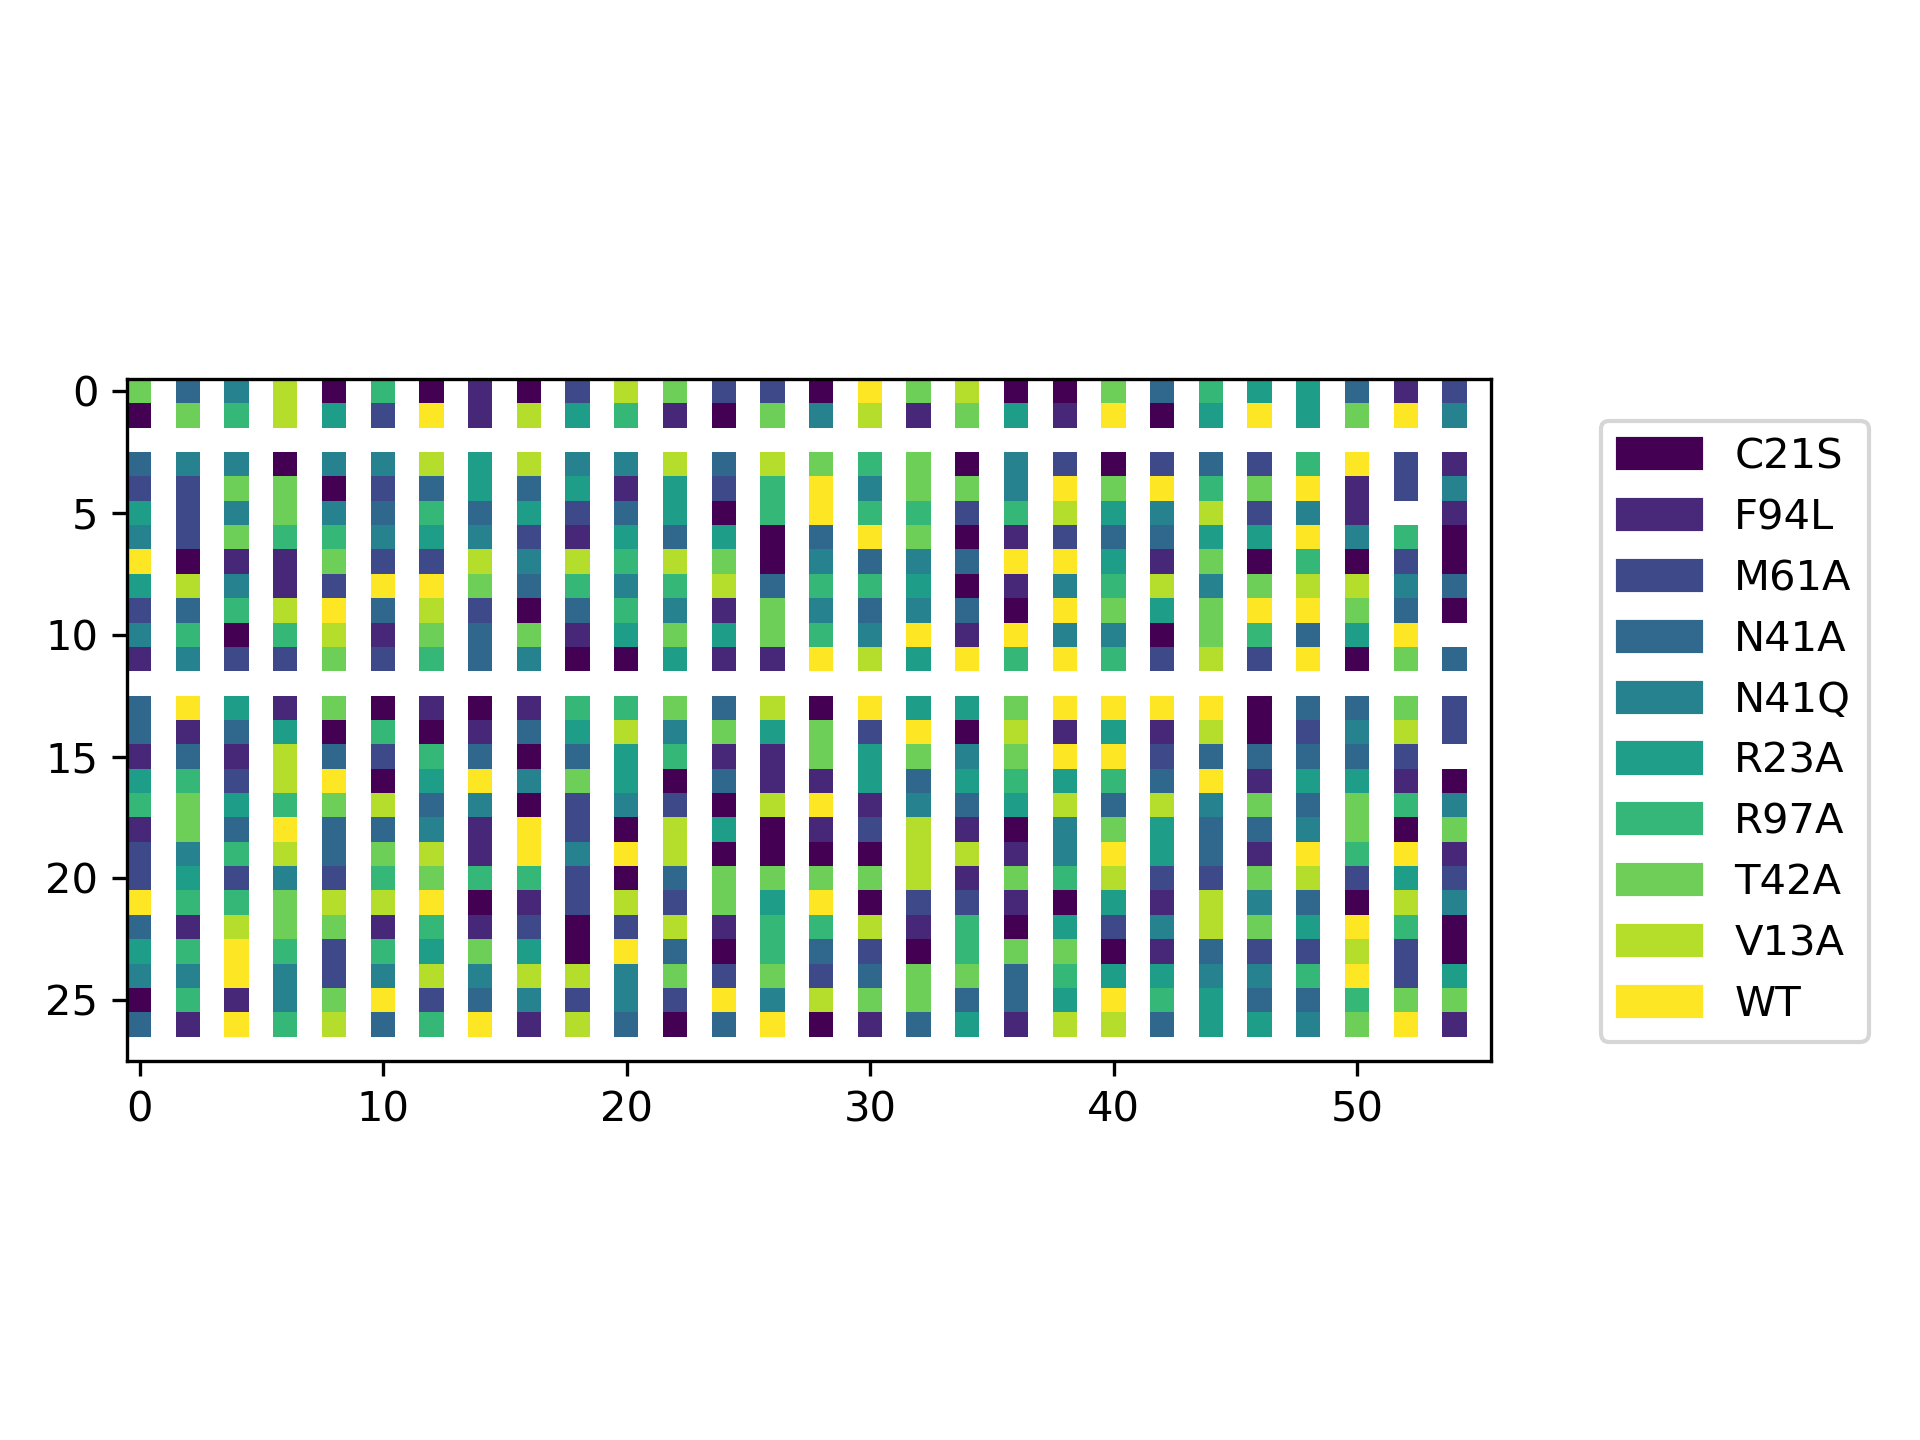

Source data for this figure (header and first rows):
2.800000000000000000e+01, 2.800000000000000000e+01, 2.500000000000000000e+01, 2.900000000000000000e+01, 3.000000000000000000e+01, 2.800000000000000000e+01, 3.400000000000000000e+01, 2.700000000000000000e+01, 2.700000000000000000e+01, 2.600000000000000000e+01, 3.100000000000000000e+01, 3.000000000000000000e+01, 2.600000000000000000e+01, 2.800000000000000000e+01, 2.800000000000000000e+01, 3.200000000000000000e+01, 2.600000000000000000e+01, 2.900000000000000000e+01, 2.700000000000000000e+01, 3.000000000000000000e+01, 3.400000000000000000e+01, 2.900000000000000000e+01, 3.000000000000000000e+01, 2.700000000000000000e+01
2.800000000000000000e+01, 3.400000000000000000e+01, 2.800000000000000000e+01, 3.400000000000000000e+01, 3.400000000000000000e+01, 2.800000000000000000e+01, 2.700000000000000000e+01, 2.800000000000000000e+01, 3.400000000000000000e+01, 3.100000000000000000e+01, 3.400000000000000000e+01, 2.700000000000000000e+01, 2.600000000000000000e+01, 2.700000000000000000e+01, 3.400000000000000000e+01, 3.200000000000000000e+01, 2.900000000000000000e+01, 3.000000000000000000e+01, 3.400000000000000000e+01, 3.000000000000000000e+01, 3.100000000000000000e+01, 2.900000000000000000e+01, 3.100000000000000000e+01, 3.400000000000000000e+01
2.700000000000000000e+01, 2.600000000000000000e+01, 3.100000000000000000e+01, 2.900000000000000000e+01, 3.100000000000000000e+01, 2.600000000000000000e+01, 3.100000000000000000e+01, 3.000000000000000000e+01, 2.900000000000000000e+01, 3.200000000000000000e+01, 3.200000000000000000e+01, 3.100000000000000000e+01, 2.800000000000000000e+01, 2.600000000000000000e+01, 3.400000000000000000e+01, 3.100000000000000000e+01, 2.900000000000000000e+01, 3.100000000000000000e+01, 2.800000000000000000e+01, 3.300000000000000000e+01, 2.500000000000000000e+01, 2.700000000000000000e+01, 2.700000000000000000e+01, 2.700000000000000000e+01
3.100000000000000000e+01, 3.100000000000000000e+01, 3.400000000000000000e+01, 3.100000000000000000e+01, 2.800000000000000000e+01, 3.400000000000000000e+01, 2.500000000000000000e+01, 3.200000000000000000e+01, 3.300000000000000000e+01, 3.400000000000000000e+01, 3.100000000000000000e+01, 2.900000000000000000e+01, 2.800000000000000000e+01, 2.600000000000000000e+01, 3.100000000000000000e+01, 3.400000000000000000e+01, 3.200000000000000000e+01, 3.100000000000000000e+01, 3.300000000000000000e+01, 2.700000000000000000e+01, 2.700000000000000000e+01, 2.600000000000000000e+01, 3.000000000000000000e+01, 3.000000000000000000e+01
2.800000000000000000e+01, 3.400000000000000000e+01, 2.600000000000000000e+01, 3.400000000000000000e+01, 3.400000000000000000e+01, 3.300000000000000000e+01, 3.100000000000000000e+01, 2.700000000000000000e+01, 3.100000000000000000e+01, 2.800000000000000000e+01, 3.000000000000000000e+01, 2.700000000000000000e+01, 2.600000000000000000e+01, 2.800000000000000000e+01, 3.000000000000000000e+01, 2.700000000000000000e+01, 2.700000000000000000e+01, 2.500000000000000000e+01, 3.100000000000000000e+01, 2.900000000000000000e+01, 2.600000000000000000e+01, 3.200000000000000000e+01, 2.900000000000000000e+01, 3.200000000000000000e+01
2.800000000000000000e+01, 2.500000000000000000e+01, 3.000000000000000000e+01, 2.600000000000000000e+01, 2.700000000000000000e+01, 3.200000000000000000e+01, 2.500000000000000000e+01, 2.500000000000000000e+01, 3.100000000000000000e+01, 2.500000000000000000e+01, 3.400000000000000000e+01, 3.400000000000000000e+01, 3.200000000000000000e+01, 3.000000000000000000e+01, 2.500000000000000000e+01, 3.200000000000000000e+01, 3.200000000000000000e+01, 2.900000000000000000e+01, 2.900000000000000000e+01, 2.700000000000000000e+01, 3.100000000000000000e+01, 2.900000000000000000e+01, 2.700000000000000000e+01, 2.600000000000000000e+01
2.700000000000000000e+01, 3.100000000000000000e+01, 2.900000000000000000e+01, 2.900000000000000000e+01, 3.100000000000000000e+01, 3.200000000000000000e+01, 3.200000000000000000e+01, 2.900000000000000000e+01, 3.300000000000000000e+01, 3.400000000000000000e+01, 3.100000000000000000e+01, 3.300000000000000000e+01, 3.300000000000000000e+01, 3.000000000000000000e+01, 2.600000000000000000e+01, 2.500000000000000000e+01, 2.700000000000000000e+01, 3.100000000000000000e+01, 3.300000000000000000e+01, 2.600000000000000000e+01, 2.600000000000000000e+01, 3.100000000000000000e+01, 3.200000000000000000e+01, 3.200000000000000000e+01
2.700000000000000000e+01, 3.100000000000000000e+01, 2.700000000000000000e+01, 2.700000000000000000e+01, 3.300000000000000000e+01, 3.300000000000000000e+01, 2.600000000000000000e+01, 2.700000000000000000e+01, 2.700000000000000000e+01, 2.800000000000000000e+01, 2.700000000000000000e+01, 2.600000000000000000e+01, 3.400000000000000000e+01, 2.500000000000000000e+01, 3.400000000000000000e+01, 2.800000000000000000e+01, 3.100000000000000000e+01, 3.100000000000000000e+01, 3.300000000000000000e+01, 2.800000000000000000e+01, 2.900000000000000000e+01, 3.100000000000000000e+01, 2.600000000000000000e+01, 3.400000000000000000e+01
2.700000000000000000e+01, 3.300000000000000000e+01, 3.200000000000000000e+01, 2.700000000000000000e+01, 2.700000000000000000e+01, 3.200000000000000000e+01, 3.300000000000000000e+01, 2.700000000000000000e+01, 2.800000000000000000e+01, 2.800000000000000000e+01, 3.200000000000000000e+01, 3.400000000000000000e+01, 2.800000000000000000e+01, 2.500000000000000000e+01, 3.200000000000000000e+01, 3.400000000000000000e+01, 3.200000000000000000e+01, 3.300000000000000000e+01, 3.400000000000000000e+01, 2.700000000000000000e+01, 3.200000000000000000e+01, 3.100000000000000000e+01, 2.900000000000000000e+01, 2.500000000000000000e+01
3.200000000000000000e+01, 2.800000000000000000e+01, 3.000000000000000000e+01, 3.300000000000000000e+01, 2.700000000000000000e+01, 2.900000000000000000e+01, 3.100000000000000000e+01, 2.500000000000000000e+01, 3.300000000000000000e+01, 2.900000000000000000e+01, 2.600000000000000000e+01, 2.600000000000000000e+01, 3.000000000000000000e+01, 2.600000000000000000e+01, 3.100000000000000000e+01, 2.500000000000000000e+01, 3.400000000000000000e+01, 3.100000000000000000e+01, 2.700000000000000000e+01, 3.300000000000000000e+01, 2.800000000000000000e+01, 2.500000000000000000e+01, 3.100000000000000000e+01, 2.700000000000000000e+01
3.200000000000000000e+01, 2.800000000000000000e+01, 3.400000000000000000e+01, 2.900000000000000000e+01, 3.100000000000000000e+01, 2.600000000000000000e+01, 3.300000000000000000e+01, 3.100000000000000000e+01, 3.200000000000000000e+01, 2.800000000000000000e+01, 3.300000000000000000e+01, 2.500000000000000000e+01, 2.700000000000000000e+01, 3.100000000000000000e+01, 2.500000000000000000e+01, 2.600000000000000000e+01, 2.700000000000000000e+01, 2.600000000000000000e+01, 2.800000000000000000e+01, 3.400000000000000000e+01, 2.700000000000000000e+01, 2.900000000000000000e+01, 2.800000000000000000e+01, 2.700000000000000000e+01
2.700000000000000000e+01, 2.900000000000000000e+01, 2.900000000000000000e+01, 2.500000000000000000e+01, 2.800000000000000000e+01, 2.600000000000000000e+01, 2.800000000000000000e+01, 3.000000000000000000e+01, 3.000000000000000000e+01, 3.300000000000000000e+01, 2.900000000000000000e+01, 3.000000000000000000e+01, 3.400000000000000000e+01, 2.800000000000000000e+01, 3.200000000000000000e+01, 2.600000000000000000e+01, 2.800000000000000000e+01, 3.100000000000000000e+01, 3.300000000000000000e+01, 2.500000000000000000e+01, 3.000000000000000000e+01, 3.000000000000000000e+01, 3.300000000000000000e+01, 3.000000000000000000e+01
2.900000000000000000e+01, 3.100000000000000000e+01, 2.700000000000000000e+01, 3.300000000000000000e+01, 3.000000000000000000e+01, 3.100000000000000000e+01, 3.400000000000000000e+01, 3.200000000000000000e+01, 3.300000000000000000e+01, 2.900000000000000000e+01, 2.800000000000000000e+01, 3.000000000000000000e+01, 3.100000000000000000e+01, 2.500000000000000000e+01, 2.600000000000000000e+01, 3.400000000000000000e+01, 3.100000000000000000e+01, 3.200000000000000000e+01, 3.300000000000000000e+01, 3.400000000000000000e+01, 2.700000000000000000e+01, 3.000000000000000000e+01, 3.100000000000000000e+01, 2.800000000000000000e+01
3.000000000000000000e+01, 3.200000000000000000e+01, 3.200000000000000000e+01, 2.600000000000000000e+01, 3.100000000000000000e+01, 3.000000000000000000e+01, 2.900000000000000000e+01, 2.700000000000000000e+01, 3.300000000000000000e+01, 3.300000000000000000e+01, 2.900000000000000000e+01, 2.700000000000000000e+01, 3.400000000000000000e+01, 3.300000000000000000e+01, 2.600000000000000000e+01, 2.500000000000000000e+01, 2.500000000000000000e+01, 2.500000000000000000e+01, 2.500000000000000000e+01, 2.500000000000000000e+01, 2.800000000000000000e+01, 3.100000000000000000e+01, 3.300000000000000000e+01, 2.800000000000000000e+01
3.300000000000000000e+01, 3.400000000000000000e+01, 2.800000000000000000e+01, 2.900000000000000000e+01, 3.200000000000000000e+01, 2.600000000000000000e+01, 2.500000000000000000e+01, 3.100000000000000000e+01, 2.600000000000000000e+01, 2.600000000000000000e+01, 2.900000000000000000e+01, 3.400000000000000000e+01, 2.800000000000000000e+01, 2.600000000000000000e+01, 2.500000000000000000e+01, 2.900000000000000000e+01, 2.800000000000000000e+01, 2.800000000000000000e+01, 2.700000000000000000e+01, 3.200000000000000000e+01, 3.300000000000000000e+01, 2.900000000000000000e+01, 2.800000000000000000e+01, 3.000000000000000000e+01
3.400000000000000000e+01, 2.800000000000000000e+01, 2.600000000000000000e+01, 2.800000000000000000e+01, 2.700000000000000000e+01, 2.600000000000000000e+01, 3.100000000000000000e+01, 2.700000000000000000e+01, 2.500000000000000000e+01, 3.100000000000000000e+01, 3.100000000000000000e+01, 3.300000000000000000e+01, 3.300000000000000000e+01, 3.300000000000000000e+01, 3.300000000000000000e+01, 3.400000000000000000e+01, 2.600000000000000000e+01, 3.100000000000000000e+01, 3.400000000000000000e+01, 3.300000000000000000e+01, 2.600000000000000000e+01, 2.700000000000000000e+01, 3.100000000000000000e+01, 3.000000000000000000e+01
2.800000000000000000e+01, 2.600000000000000000e+01, 2.900000000000000000e+01, 3.300000000000000000e+01, 3.000000000000000000e+01, 2.700000000000000000e+01, 2.600000000000000000e+01, 3.100000000000000000e+01, 3.400000000000000000e+01, 3.400000000000000000e+01, 2.500000000000000000e+01, 2.900000000000000000e+01, 2.500000000000000000e+01, 2.800000000000000000e+01, 2.600000000000000000e+01, 2.900000000000000000e+01, 2.900000000000000000e+01, 3.200000000000000000e+01, 2.500000000000000000e+01, 2.800000000000000000e+01, 2.900000000000000000e+01, 2.700000000000000000e+01, 3.000000000000000000e+01, 2.800000000000000000e+01
2.500000000000000000e+01, 2.800000000000000000e+01, 2.900000000000000000e+01, 3.200000000000000000e+01, 3.300000000000000000e+01, 3.200000000000000000e+01, 2.600000000000000000e+01, 3.000000000000000000e+01, 3.300000000000000000e+01, 3.300000000000000000e+01, 3.100000000000000000e+01, 3.100000000000000000e+01, 2.600000000000000000e+01, 3.200000000000000000e+01, 3.200000000000000000e+01, 2.700000000000000000e+01, 3.300000000000000000e+01, 3.100000000000000000e+01, 2.900000000000000000e+01, 3.100000000000000000e+01, 2.600000000000000000e+01, 3.100000000000000000e+01, 2.900000000000000000e+01, 2.600000000000000000e+01
2.900000000000000000e+01, 3.300000000000000000e+01, 2.700000000000000000e+01, 3.300000000000000000e+01, 2.500000000000000000e+01, 2.500000000000000000e+01, 2.700000000000000000e+01, 2.700000000000000000e+01, 2.900000000000000000e+01, 2.700000000000000000e+01, 2.700000000000000000e+01, 3.200000000000000000e+01, 2.800000000000000000e+01, 3.000000000000000000e+01, 3.100000000000000000e+01, 2.800000000000000000e+01, 2.500000000000000000e+01, 2.600000000000000000e+01, 2.800000000000000000e+01, 3.100000000000000000e+01, 3.300000000000000000e+01, 2.600000000000000000e+01, 2.700000000000000000e+01, 3.000000000000000000e+01
2.800000000000000000e+01, 3.300000000000000000e+01, 2.800000000000000000e+01, 2.500000000000000000e+01, 2.500000000000000000e+01, 3.300000000000000000e+01, 3.100000000000000000e+01, 3.400000000000000000e+01, 3.400000000000000000e+01, 3.200000000000000000e+01, 2.800000000000000000e+01, 2.800000000000000000e+01, 3.400000000000000000e+01, 3.200000000000000000e+01, 2.800000000000000000e+01, 3.300000000000000000e+01, 2.700000000000000000e+01, 2.700000000000000000e+01, 2.600000000000000000e+01, 2.700000000000000000e+01, 3.400000000000000000e+01, 2.500000000000000000e+01, 3.400000000000000000e+01, 2.700000000000000000e+01
3.200000000000000000e+01, 2.800000000000000000e+01, 2.900000000000000000e+01, 2.900000000000000000e+01, 3.400000000000000000e+01, 2.700000000000000000e+01, 3.300000000000000000e+01, 2.500000000000000000e+01, 3.400000000000000000e+01, 2.500000000000000000e+01, 2.900000000000000000e+01, 3.000000000000000000e+01, 3.000000000000000000e+01, 3.300000000000000000e+01, 3.100000000000000000e+01, 2.900000000000000000e+01, 2.500000000000000000e+01, 3.000000000000000000e+01, 3.100000000000000000e+01, 2.900000000000000000e+01, 3.100000000000000000e+01, 3.000000000000000000e+01, 2.800000000000000000e+01, 2.600000000000000000e+01
2.700000000000000000e+01, 2.600000000000000000e+01, 2.500000000000000000e+01, 3.100000000000000000e+01, 2.900000000000000000e+01, 2.500000000000000000e+01, 2.700000000000000000e+01, 3.200000000000000000e+01, 2.600000000000000000e+01, 2.500000000000000000e+01, 3.200000000000000000e+01, 3.200000000000000000e+01, 2.700000000000000000e+01, 3.400000000000000000e+01, 3.000000000000000000e+01, 2.800000000000000000e+01, 2.500000000000000000e+01, 2.800000000000000000e+01, 3.100000000000000000e+01, 2.600000000000000000e+01, 2.500000000000000000e+01, 3.100000000000000000e+01, 3.300000000000000000e+01, 2.500000000000000000e+01
2.600000000000000000e+01, 2.500000000000000000e+01, 2.700000000000000000e+01, 3.200000000000000000e+01, 2.800000000000000000e+01, 3.300000000000000000e+01, 2.700000000000000000e+01, 2.800000000000000000e+01, 3.300000000000000000e+01, 3.300000000000000000e+01, 2.700000000000000000e+01, 2.500000000000000000e+01, 3.100000000000000000e+01, 2.900000000000000000e+01, 3.200000000000000000e+01, 3.000000000000000000e+01, 3.000000000000000000e+01, 3.200000000000000000e+01, 2.900000000000000000e+01, 3.100000000000000000e+01, 3.300000000000000000e+01, 2.800000000000000000e+01, 3.000000000000000000e+01, 3.000000000000000000e+01
3.100000000000000000e+01, 3.200000000000000000e+01, 2.600000000000000000e+01, 2.800000000000000000e+01, 3.200000000000000000e+01, 3.400000000000000000e+01, 2.700000000000000000e+01, 2.500000000000000000e+01, 3.300000000000000000e+01, 2.500000000000000000e+01, 2.700000000000000000e+01, 3.000000000000000000e+01, 3.000000000000000000e+01, 2.900000000000000000e+01, 2.600000000000000000e+01, 3.300000000000000000e+01, 2.600000000000000000e+01, 2.900000000000000000e+01, 3.200000000000000000e+01, 2.700000000000000000e+01, 3.200000000000000000e+01, 2.900000000000000000e+01, 2.700000000000000000e+01, 3.300000000000000000e+01
3.300000000000000000e+01, 2.800000000000000000e+01, 3.400000000000000000e+01, 2.700000000000000000e+01, 2.500000000000000000e+01, 2.600000000000000000e+01, 3.200000000000000000e+01, 3.200000000000000000e+01, 2.500000000000000000e+01, 3.000000000000000000e+01, 2.500000000000000000e+01, 2.800000000000000000e+01, 2.600000000000000000e+01, 3.200000000000000000e+01, 2.800000000000000000e+01, 3.300000000000000000e+01, 2.600000000000000000e+01, 3.000000000000000000e+01, 2.600000000000000000e+01, 3.300000000000000000e+01, 3.200000000000000000e+01, 3.000000000000000000e+01, 2.500000000000000000e+01, 2.700000000000000000e+01
2.900000000000000000e+01, 3.300000000000000000e+01, 2.900000000000000000e+01, 3.000000000000000000e+01, 2.600000000000000000e+01, 2.800000000000000000e+01, 2.700000000000000000e+01, 2.600000000000000000e+01, 3.300000000000000000e+01, 3.100000000000000000e+01, 3.200000000000000000e+01, 2.600000000000000000e+01, 3.300000000000000000e+01, 2.800000000000000000e+01, 3.200000000000000000e+01, 2.500000000000000000e+01, 3.400000000000000000e+01, 2.700000000000000000e+01, 3.100000000000000000e+01, 2.800000000000000000e+01, 3.000000000000000000e+01, 3.000000000000000000e+01, 2.900000000000000000e+01, 3.000000000000000000e+01
2.900000000000000000e+01, 3.400000000000000000e+01, 2.900000000000000000e+01, 3.200000000000000000e+01, 3.100000000000000000e+01, 3.100000000000000000e+01, 3.000000000000000000e+01, 3.200000000000000000e+01, 2.500000000000000000e+01, 2.500000000000000000e+01, 3.300000000000000000e+01, 2.600000000000000000e+01, 2.600000000000000000e+01, 3.000000000000000000e+01, 3.300000000000000000e+01, 3.100000000000000000e+01, 2.600000000000000000e+01, 3.200000000000000000e+01, 3.200000000000000000e+01, 2.800000000000000000e+01, 2.500000000000000000e+01, 2.500000000000000000e+01, 3.100000000000000000e+01, 3.100000000000000000e+01
3.300000000000000000e+01, 3.400000000000000000e+01, 2.600000000000000000e+01, 3.000000000000000000e+01, 3.400000000000000000e+01, 2.600000000000000000e+01, 3.200000000000000000e+01, 3.300000000000000000e+01, 3.100000000000000000e+01, 2.600000000000000000e+01, 2.700000000000000000e+01, 3.100000000000000000e+01, 3.000000000000000000e+01, 3.100000000000000000e+01, 2.600000000000000000e+01, 2.800000000000000000e+01, 3.000000000000000000e+01, 3.200000000000000000e+01, 3.400000000000000000e+01, 2.800000000000000000e+01, 2.600000000000000000e+01, 3.300000000000000000e+01, 3.400000000000000000e+01, 3.300000000000000000e+01
2.700000000000000000e+01, 2.500000000000000000e+01, 3.300000000000000000e+01, 2.700000000000000000e+01, 2.800000000000000000e+01, 3.100000000000000000e+01, 3.400000000000000000e+01, 3.200000000000000000e+01, 2.500000000000000000e+01, 2.600000000000000000e+01, 3.400000000000000000e+01, 2.600000000000000000e+01, 3.200000000000000000e+01, 3.200000000000000000e+01, 2.500000000000000000e+01, 2.700000000000000000e+01, 3.400000000000000000e+01, 3.100000000000000000e+01, 2.900000000000000000e+01, 3.100000000000000000e+01, 2.900000000000000000e+01, 2.800000000000000000e+01, 3.400000000000000000e+01, 3.400000000000000000e+01
3.300000000000000000e+01, 2.700000000000000000e+01, 3.400000000000000000e+01, 2.700000000000000000e+01, 2.800000000000000000e+01, 2.800000000000000000e+01, 2.500000000000000000e+01, 2.900000000000000000e+01, 3.000000000000000000e+01, 3.400000000000000000e+01, 3.300000000000000000e+01, 2.700000000000000000e+01, 3.000000000000000000e+01, 2.600000000000000000e+01, 2.600000000000000000e+01, 2.700000000000000000e+01, 3.400000000000000000e+01, 3.100000000000000000e+01, 2.900000000000000000e+01, 2.500000000000000000e+01, 3.000000000000000000e+01, 3.400000000000000000e+01, 3.100000000000000000e+01, 3.100000000000000000e+01
3.000000000000000000e+01, 2.600000000000000000e+01, 3.200000000000000000e+01, 2.800000000000000000e+01, 2.700000000000000000e+01, 3.300000000000000000e+01, 2.500000000000000000e+01, 3.200000000000000000e+01, 2.500000000000000000e+01, 2.700000000000000000e+01, 2.600000000000000000e+01, 3.000000000000000000e+01, 3.000000000000000000e+01, 2.700000000000000000e+01, 3.400000000000000000e+01, 3.100000000000000000e+01, 3.300000000000000000e+01, 2.900000000000000000e+01, 2.800000000000000000e+01, 3.100000000000000000e+01, 2.800000000000000000e+01, 3.400000000000000000e+01, 3.100000000000000000e+01, 2.900000000000000000e+01
2.800000000000000000e+01, 2.900000000000000000e+01, 3.400000000000000000e+01, 3.400000000000000000e+01, 2.600000000000000000e+01, 3.200000000000000000e+01, 3.000000000000000000e+01, 2.500000000000000000e+01, 3.300000000000000000e+01, 2.600000000000000000e+01, 2.600000000000000000e+01, 3.000000000000000000e+01, 3.400000000000000000e+01, 3.000000000000000000e+01, 2.600000000000000000e+01, 3.000000000000000000e+01, 2.900000000000000000e+01, 3.400000000000000000e+01, 2.900000000000000000e+01, 2.900000000000000000e+01, 3.400000000000000000e+01, 3.000000000000000000e+01, 3.400000000000000000e+01, 2.800000000000000000e+01
3.400000000000000000e+01, 2.800000000000000000e+01, 3.200000000000000000e+01, 3.200000000000000000e+01, 2.500000000000000000e+01, 2.600000000000000000e+01, 2.700000000000000000e+01, 3.300000000000000000e+01, 3.300000000000000000e+01, 3.300000000000000000e+01, 2.900000000000000000e+01, 2.800000000000000000e+01, 3.200000000000000000e+01, 3.400000000000000000e+01, 3.000000000000000000e+01, 2.700000000000000000e+01, 3.000000000000000000e+01, 3.400000000000000000e+01, 2.900000000000000000e+01, 3.000000000000000000e+01, 2.900000000000000000e+01, 3.200000000000000000e+01, 3.100000000000000000e+01, 3.200000000000000000e+01
3.200000000000000000e+01, 2.700000000000000000e+01, 2.600000000000000000e+01, 2.500000000000000000e+01, 3.300000000000000000e+01, 3.000000000000000000e+01, 2.700000000000000000e+01, 3.200000000000000000e+01, 3.000000000000000000e+01, 3.100000000000000000e+01, 3.000000000000000000e+01, 2.500000000000000000e+01, 2.800000000000000000e+01, 2.500000000000000000e+01, 3.300000000000000000e+01, 3.300000000000000000e+01, 2.600000000000000000e+01, 3.400000000000000000e+01, 2.800000000000000000e+01, 2.800000000000000000e+01, 3.200000000000000000e+01, 3.300000000000000000e+01, 3.100000000000000000e+01, 2.600000000000000000e+01
3.400000000000000000e+01, 3.000000000000000000e+01, 2.800000000000000000e+01, 3.200000000000000000e+01, 3.100000000000000000e+01, 3.100000000000000000e+01, 2.700000000000000000e+01, 2.600000000000000000e+01, 3.300000000000000000e+01, 2.600000000000000000e+01, 2.800000000000000000e+01, 3.000000000000000000e+01, 2.900000000000000000e+01, 2.500000000000000000e+01, 3.000000000000000000e+01, 2.500000000000000000e+01, 3.400000000000000000e+01, 2.600000000000000000e+01, 2.800000000000000000e+01, 2.500000000000000000e+01, 2.800000000000000000e+01, 2.500000000000000000e+01, 2.700000000000000000e+01, 3.200000000000000000e+01
2.900000000000000000e+01, 2.800000000000000000e+01, 3.400000000000000000e+01, 3.200000000000000000e+01, 2.900000000000000000e+01, 3.400000000000000000e+01, 2.800000000000000000e+01, 3.300000000000000000e+01, 3.200000000000000000e+01, 3.200000000000000000e+01, 3.300000000000000000e+01, 3.400000000000000000e+01, 2.700000000000000000e+01, 3.100000000000000000e+01, 2.600000000000000000e+01, 3.200000000000000000e+01, 3.000000000000000000e+01, 2.600000000000000000e+01, 2.500000000000000000e+01, 3.100000000000000000e+01, 3.300000000000000000e+01, 2.900000000000000000e+01, 3.400000000000000000e+01, 2.800000000000000000e+01
2.700000000000000000e+01, 2.600000000000000000e+01, 2.800000000000000000e+01, 2.800000000000000000e+01, 3.200000000000000000e+01, 2.500000000000000000e+01, 2.600000000000000000e+01, 3.200000000000000000e+01, 2.600000000000000000e+01, 2.500000000000000000e+01, 3.000000000000000000e+01, 3.100000000000000000e+01, 3.200000000000000000e+01, 3.300000000000000000e+01, 3.200000000000000000e+01, 3.300000000000000000e+01, 3.100000000000000000e+01, 3.400000000000000000e+01, 2.500000000000000000e+01, 2.600000000000000000e+01, 3.400000000000000000e+01, 2.600000000000000000e+01, 3.100000000000000000e+01, 2.900000000000000000e+01
2.500000000000000000e+01, 2.500000000000000000e+01, 3.300000000000000000e+01, 2.500000000000000000e+01, 3.100000000000000000e+01, 3.300000000000000000e+01, 3.000000000000000000e+01, 2.900000000000000000e+01, 2.700000000000000000e+01, 2.500000000000000000e+01, 3.300000000000000000e+01, 3.200000000000000000e+01, 2.600000000000000000e+01, 3.000000000000000000e+01, 2.700000000000000000e+01, 3.300000000000000000e+01, 3.400000000000000000e+01, 3.100000000000000000e+01, 3.200000000000000000e+01, 2.500000000000000000e+01, 3.400000000000000000e+01, 2.800000000000000000e+01, 3.300000000000000000e+01, 2.900000000000000000e+01
2.700000000000000000e+01, 3.300000000000000000e+01, 3.000000000000000000e+01, 3.100000000000000000e+01, 3.200000000000000000e+01, 3.000000000000000000e+01, 2.500000000000000000e+01, 3.100000000000000000e+01, 2.900000000000000000e+01, 2.900000000000000000e+01, 3.300000000000000000e+01, 3.000000000000000000e+01, 3.400000000000000000e+01, 2.600000000000000000e+01, 3.400000000000000000e+01, 3.200000000000000000e+01, 3.400000000000000000e+01, 2.900000000000000000e+01, 3.400000000000000000e+01, 2.900000000000000000e+01, 3.400000000000000000e+01, 2.700000000000000000e+01, 3.300000000000000000e+01, 3.400000000000000000e+01
2.800000000000000000e+01, 3.300000000000000000e+01, 3.100000000000000000e+01, 3.300000000000000000e+01, 3.000000000000000000e+01, 3.400000000000000000e+01, 3.000000000000000000e+01, 3.000000000000000000e+01, 2.800000000000000000e+01, 3.300000000000000000e+01, 3.100000000000000000e+01, 3.100000000000000000e+01, 2.500000000000000000e+01, 2.700000000000000000e+01, 2.600000000000000000e+01, 3.200000000000000000e+01, 3.200000000000000000e+01, 3.400000000000000000e+01, 3.200000000000000000e+01, 2.600000000000000000e+01, 3.100000000000000000e+01, 3.000000000000000000e+01, 2.500000000000000000e+01, 3.300000000000000000e+01
2.500000000000000000e+01, 3.300000000000000000e+01, 3.400000000000000000e+01, 3.000000000000000000e+01, 2.500000000000000000e+01, 2.700000000000000000e+01, 3.000000000000000000e+01, 3.300000000000000000e+01, 3.400000000000000000e+01, 3.200000000000000000e+01, 2.800000000000000000e+01, 3.100000000000000000e+01, 3.400000000000000000e+01, 3.000000000000000000e+01, 3.400000000000000000e+01, 2.900000000000000000e+01, 3.100000000000000000e+01, 2.900000000000000000e+01, 3.200000000000000000e+01, 3.100000000000000000e+01, 3.000000000000000000e+01, 2.800000000000000000e+01, 3.000000000000000000e+01, 3.200000000000000000e+01
3.300000000000000000e+01, 2.600000000000000000e+01, 2.500000000000000000e+01, 3.200000000000000000e+01, 2.600000000000000000e+01, 2.800000000000000000e+01, 2.900000000000000000e+01, 3.200000000000000000e+01, 3.100000000000000000e+01, 3.000000000000000000e+01, 3.000000000000000000e+01, 2.500000000000000000e+01, 3.400000000000000000e+01, 2.500000000000000000e+01, 3.100000000000000000e+01, 3.300000000000000000e+01, 3.300000000000000000e+01, 3.000000000000000000e+01, 2.800000000000000000e+01, 3.000000000000000000e+01, 3.200000000000000000e+01, 2.900000000000000000e+01, 3.400000000000000000e+01, 2.900000000000000000e+01
2.800000000000000000e+01, 2.800000000000000000e+01, 3.100000000000000000e+01, 3.000000000000000000e+01, 2.600000000000000000e+01, 2.900000000000000000e+01, 2.600000000000000000e+01, 2.700000000000000000e+01, 3.000000000000000000e+01, 3.000000000000000000e+01, 3.300000000000000000e+01, 2.800000000000000000e+01, 2.700000000000000000e+01, 2.600000000000000000e+01, 3.400000000000000000e+01, 3.200000000000000000e+01, 2.700000000000000000e+01, 2.500000000000000000e+01, 3.000000000000000000e+01, 3.300000000000000000e+01, 2.600000000000000000e+01, 2.800000000000000000e+01, 2.900000000000000000e+01, 3.400000000000000000e+01
3.100000000000000000e+01, 2.800000000000000000e+01, 3.300000000000000000e+01, 3.200000000000000000e+01, 3.100000000000000000e+01, 3.400000000000000000e+01, 2.800000000000000000e+01, 3.000000000000000000e+01, 2.700000000000000000e+01, 2.500000000000000000e+01, 2.500000000000000000e+01, 2.800000000000000000e+01, 2.800000000000000000e+01, 3.000000000000000000e+01, 3.100000000000000000e+01, 2.500000000000000000e+01, 3.100000000000000000e+01, 2.700000000000000000e+01, 3.300000000000000000e+01, 2.700000000000000000e+01, 2.900000000000000000e+01, 3.000000000000000000e+01, 2.800000000000000000e+01, 2.800000000000000000e+01
2.800000000000000000e+01, 3.000000000000000000e+01, 3.000000000000000000e+01, 2.900000000000000000e+01, 2.800000000000000000e+01, 3.300000000000000000e+01, 3.300000000000000000e+01, 2.700000000000000000e+01, 2.800000000000000000e+01, 2.800000000000000000e+01, 2.900000000000000000e+01, 3.400000000000000000e+01, 2.800000000000000000e+01, 3.300000000000000000e+01, 3.400000000000000000e+01, 3.000000000000000000e+01, 3.300000000000000000e+01, 3.200000000000000000e+01, 3.200000000000000000e+01, 2.900000000000000000e+01, 3.200000000000000000e+01, 3.000000000000000000e+01, 3.300000000000000000e+01, 3.100000000000000000e+01
2.900000000000000000e+01, 3.200000000000000000e+01, 3.400000000000000000e+01, 3.000000000000000000e+01, 3.400000000000000000e+01, 2.600000000000000000e+01, 3.000000000000000000e+01, 2.700000000000000000e+01, 2.900000000000000000e+01, 2.800000000000000000e+01, 3.400000000000000000e+01, 3.400000000000000000e+01, 3.000000000000000000e+01, 3.200000000000000000e+01, 3.200000000000000000e+01, 3.400000000000000000e+01, 2.900000000000000000e+01, 3.000000000000000000e+01, 2.700000000000000000e+01, 2.800000000000000000e+01, 3.100000000000000000e+01, 2.900000000000000000e+01, 2.900000000000000000e+01, 3.100000000000000000e+01
2.600000000000000000e+01, 3.000000000000000000e+01, 2.800000000000000000e+01, 2.900000000000000000e+01, 2.700000000000000000e+01, 3.200000000000000000e+01, 2.900000000000000000e+01, 3.200000000000000000e+01, 2.600000000000000000e+01, 2.800000000000000000e+01, 3.200000000000000000e+01, 2.600000000000000000e+01, 2.800000000000000000e+01, 2.500000000000000000e+01, 2.500000000000000000e+01, 3.100000000000000000e+01, 2.700000000000000000e+01, 3.100000000000000000e+01, 3.400000000000000000e+01, 3.200000000000000000e+01, 2.500000000000000000e+01, 3.000000000000000000e+01, 2.700000000000000000e+01, 3.200000000000000000e+01
3.200000000000000000e+01, 3.100000000000000000e+01, 3.100000000000000000e+01, 2.900000000000000000e+01, 3.400000000000000000e+01, 3.100000000000000000e+01, 2.500000000000000000e+01, 2.500000000000000000e+01, 2.900000000000000000e+01, 2.600000000000000000e+01, 3.100000000000000000e+01, 3.300000000000000000e+01, 3.000000000000000000e+01, 3.400000000000000000e+01, 2.600000000000000000e+01, 3.400000000000000000e+01, 2.800000000000000000e+01, 3.200000000000000000e+01, 3.400000000000000000e+01, 2.800000000000000000e+01, 2.500000000000000000e+01, 2.900000000000000000e+01, 2.600000000000000000e+01, 3.300000000000000000e+01
3.300000000000000000e+01, 2.900000000000000000e+01, 2.800000000000000000e+01, 3.100000000000000000e+01, 2.700000000000000000e+01, 3.000000000000000000e+01, 2.800000000000000000e+01, 3.300000000000000000e+01, 3.400000000000000000e+01, 2.900000000000000000e+01, 2.800000000000000000e+01, 3.000000000000000000e+01, 2.800000000000000000e+01, 2.700000000000000000e+01, 2.800000000000000000e+01, 3.200000000000000000e+01, 3.400000000000000000e+01, 2.800000000000000000e+01, 3.400000000000000000e+01, 3.300000000000000000e+01, 3.100000000000000000e+01, 3.400000000000000000e+01, 2.900000000000000000e+01, 3.400000000000000000e+01
2.800000000000000000e+01, 3.200000000000000000e+01, 3.400000000000000000e+01, 2.900000000000000000e+01, 3.200000000000000000e+01, 2.900000000000000000e+01, 3.400000000000000000e+01, 3.400000000000000000e+01, 3.100000000000000000e+01, 3.300000000000000000e+01, 3.300000000000000000e+01, 2.500000000000000000e+01, 3.000000000000000000e+01, 2.600000000000000000e+01, 2.500000000000000000e+01, 2.700000000000000000e+01, 2.500000000000000000e+01, 3.300000000000000000e+01, 3.100000000000000000e+01, 2.600000000000000000e+01, 2.500000000000000000e+01, 3.100000000000000000e+01, 2.900000000000000000e+01, 2.900000000000000000e+01
3.300000000000000000e+01, 3.200000000000000000e+01, 3.100000000000000000e+01, 3.400000000000000000e+01, 3.300000000000000000e+01, 3.400000000000000000e+01, 2.500000000000000000e+01, 2.700000000000000000e+01, 3.100000000000000000e+01, 3.200000000000000000e+01, 3.200000000000000000e+01, 3.000000000000000000e+01, 2.800000000000000000e+01, 2.900000000000000000e+01, 2.800000000000000000e+01, 2.500000000000000000e+01, 2.500000000000000000e+01, 3.000000000000000000e+01, 3.200000000000000000e+01, 3.300000000000000000e+01, 2.500000000000000000e+01, 2.900000000000000000e+01, 2.600000000000000000e+01, 2.600000000000000000e+01
3.100000000000000000e+01, 3.000000000000000000e+01, 3.200000000000000000e+01, 3.000000000000000000e+01, 2.900000000000000000e+01, 3.000000000000000000e+01, 2.500000000000000000e+01, 3.200000000000000000e+01, 3.400000000000000000e+01, 3.300000000000000000e+01, 2.700000000000000000e+01, 2.500000000000000000e+01, 3.400000000000000000e+01, 3.200000000000000000e+01, 3.200000000000000000e+01, 2.500000000000000000e+01, 2.500000000000000000e+01, 3.100000000000000000e+01, 2.500000000000000000e+01, 2.600000000000000000e+01, 2.900000000000000000e+01, 3.200000000000000000e+01, 3.400000000000000000e+01, 2.700000000000000000e+01
2.900000000000000000e+01, 3.400000000000000000e+01, 3.200000000000000000e+01, 2.700000000000000000e+01, 2.700000000000000000e+01, 3.100000000000000000e+01, 3.300000000000000000e+01, 3.000000000000000000e+01, 3.400000000000000000e+01, 2.500000000000000000e+01, 3.100000000000000000e+01, 2.600000000000000000e+01, 2.700000000000000000e+01, 3.300000000000000000e+01, 3.200000000000000000e+01, 3.000000000000000000e+01, 3.200000000000000000e+01, 3.400000000000000000e+01, 2.800000000000000000e+01, 2.900000000000000000e+01, 2.700000000000000000e+01, 3.100000000000000000e+01, nan, 2.700000000000000000e+01
2.500000000000000000e+01, 2.600000000000000000e+01, 2.900000000000000000e+01, 3.000000000000000000e+01, 3.000000000000000000e+01, 2.600000000000000000e+01, 2.600000000000000000e+01, 2.900000000000000000e+01, 3.300000000000000000e+01, 2.800000000000000000e+01, 2.500000000000000000e+01, 2.700000000000000000e+01, 2.700000000000000000e+01, 3.300000000000000000e+01, 3.400000000000000000e+01, 2.500000000000000000e+01, 2.700000000000000000e+01, 3.300000000000000000e+01, 2.900000000000000000e+01, 3.200000000000000000e+01, 2.900000000000000000e+01, nan, 2.700000000000000000e+01, 2.600000000000000000e+01
2.600000000000000000e+01, 2.600000000000000000e+01, 3.200000000000000000e+01, 3.000000000000000000e+01, 2.500000000000000000e+01, 2.500000000000000000e+01, 2.900000000000000000e+01, 2.700000000000000000e+01, 2.600000000000000000e+01, 3.200000000000000000e+01, 2.900000000000000000e+01, 2.500000000000000000e+01, nan, 2.700000000000000000e+01, 2.700000000000000000e+01, nan, 2.800000000000000000e+01, nan, 2.500000000000000000e+01, 2.800000000000000000e+01, 2.500000000000000000e+01, 2.500000000000000000e+01, 2.600000000000000000e+01, 2.900000000000000000e+01
2.800000000000000000e+01, 2.500000000000000000e+01, 2.500000000000000000e+01, 2.600000000000000000e+01, 2.800000000000000000e+01, 2.600000000000000000e+01, 2.600000000000000000e+01, 2.600000000000000000e+01, 2.500000000000000000e+01, 2.700000000000000000e+01, 2.900000000000000000e+01, 2.800000000000000000e+01, 2.900000000000000000e+01, nan, 2.700000000000000000e+01, 2.900000000000000000e+01, nan, 2.500000000000000000e+01, nan, 2.900000000000000000e+01, nan, 2.900000000000000000e+01, 2.900000000000000000e+01, 2.900000000000000000e+01
